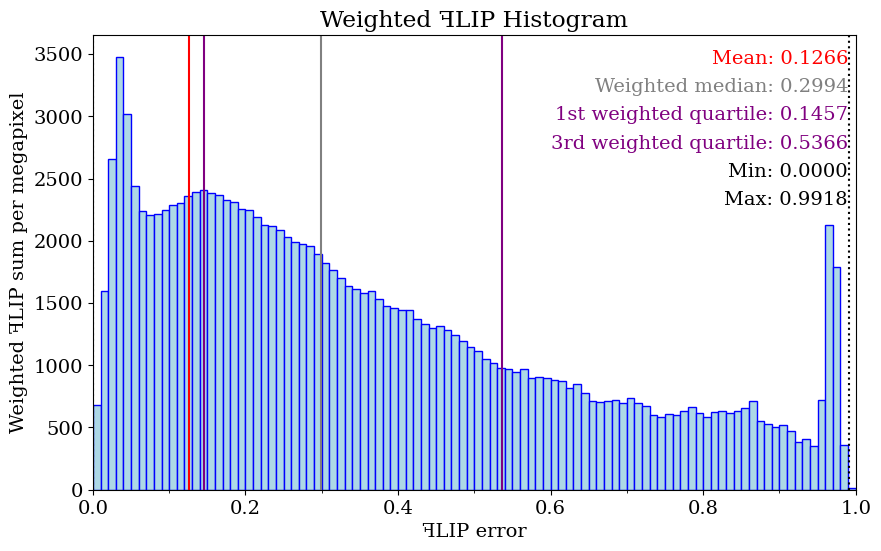

The matplotlib source for this figure: (Note: this script raises an exception after producing the figure.)
import matplotlib.pyplot as plt
import os
import sys
import numpy as np
from matplotlib.ticker import (MultipleLocator)

dimensions = (25, 15)  #  centimeters

lineColor = 'blue'
fillColor = 'lightblue'
meanLineColor = 'red'
weightedMedianLineColor = 'gray'
quartileLineColor = 'purple'
fontSize = 14
numPixels = 2073600

meanValue = 0.126567
maxValue = 0.991814
minValue = 0

weightedMedianValue = 0.299448

firstWeightedQuartileValue = 0.145729

thirdWeightedQuartileValue = 0.536603

dataX = [0.005, 0.015, 0.025, 0.035, 0.045, 0.055, 0.065, 0.075, 0.085, 0.095, 0.105, 0.115, 0.125, 0.135, 0.145, 0.155, 0.165, 0.175, 0.185, 0.195, 0.205, 0.215, 0.225, 0.235, 0.245, 0.255, 0.265, 0.275, 0.285, 0.295, 0.305, 0.315, 0.325, 0.335, 0.345, 0.355, 0.365, 0.375, 0.385, 0.395, 0.405, 0.415, 0.425, 0.435, 0.445, 0.455, 0.465, 0.475, 0.485, 0.495, 0.505, 0.515, 0.525, 0.535, 0.545, 0.555, 0.565, 0.575, 0.585, 0.595, 0.605, 0.615, 0.625, 0.635, 0.645, 0.655, 0.665, 0.675, 0.685, 0.695, 0.705, 0.715, 0.725, 0.735, 0.745, 0.755, 0.765, 0.775, 0.785, 0.795, 0.805, 0.815, 0.825, 0.835, 0.845, 0.855, 0.865, 0.875, 0.885, 0.895, 0.905, 0.915, 0.925, 0.935, 0.945, 0.955, 0.965, 0.975, 0.985, 0.995]

dataFLIP = [269007, 210164, 210264, 196612, 132605, 87837, 68250, 58193, 51502, 46705, 43134, 39643, 37399, 35067, 32887, 30375, 28400, 26304, 24739, 22876, 21686, 20123, 18696, 17822, 16868, 15769, 14862, 14220, 13576, 12672, 11807, 11060, 10350, 9648, 9242, 8813, 8660, 8086, 7567, 7320, 7038, 6881, 6401, 6039, 5785, 5718, 5446, 5167, 4870, 4590, 4376, 4027, 3835, 3630, 3512, 3365, 3391, 3079, 3070, 2981, 2890, 2816, 2588, 2635, 2378, 2153, 2088, 2097, 2082, 1983, 2072, 1918, 1845, 1611, 1541, 1586, 1545, 1616, 1675, 1542, 1436, 1524, 1522, 1467, 1476, 1511, 1635, 1250, 1187, 1117, 1138, 1016, 826, 856, 738, 1501, 4356, 3623, 723, 26]

bucketStep = 0.01
weightedDataFLIP = np.empty(100)
moments = np.empty(100)
for i in range(100) :
	weight = (i + 0.5) * bucketStep
	weightedDataFLIP[i] = dataFLIP[i] * weight
weightedDataFLIP /= (numPixels /(1024 * 1024))  # normalized with the number of megapixels in the image

maxY = max(weightedDataFLIP)

sumWeightedDataFLIP = sum(weightedDataFLIP)

font = { 'family' : 'serif', 'style' : 'normal', 'weight' : 'normal', 'size' : fontSize }
lineHeight = fontSize / (dimensions[1] * 15)
plt.rc('font', **font)
fig = plt.figure()
axes = plt.axes()
axes.xaxis.set_minor_locator(MultipleLocator(0.1))
axes.xaxis.set_major_locator(MultipleLocator(0.2))

fig.set_size_inches(dimensions[0] / 2.54, dimensions[1] / 2.54)
axes.set(title = 'Weighted \uA7FBLIP Histogram', xlabel = '\uA7FBLIP error', ylabel = 'Weighted \uA7FBLIP sum per megapixel')

plt.bar(dataX, weightedDataFLIP, width = 0.01, color = fillColor, edgecolor = lineColor)

plt.text(0.99, 1.0 - 1 * lineHeight, 'Mean: ' + str(f'{meanValue:.4f}'), ha = 'right', fontsize = fontSize, transform = axes.transAxes, color=meanLineColor)

plt.text(0.99, 1.0 - 2 * lineHeight, 'Weighted median: ' + str(f'{weightedMedianValue:.4f}'), ha = 'right', fontsize = fontSize, transform = axes.transAxes, color=weightedMedianLineColor)

plt.text(0.99, 1.0 - 3 * lineHeight, '1st weighted quartile: ' + str(f'{firstWeightedQuartileValue:.4f}'), ha = 'right', fontsize = fontSize, transform = axes.transAxes, color=quartileLineColor)

plt.text(0.99, 1.0 - 4 * lineHeight, '3rd weighted quartile: ' + str(f'{thirdWeightedQuartileValue:.4f}'), ha = 'right', fontsize = fontSize, transform = axes.transAxes, color=quartileLineColor)

plt.text(0.99, 1.0 - 5 * lineHeight, 'Min: ' + str(f'{minValue:.4f}'), ha = 'right', fontsize = fontSize, transform = axes.transAxes)
plt.text(0.99, 1.0 - 6 * lineHeight, 'Max: ' + str(f'{maxValue:.4f}'), ha = 'right', fontsize = fontSize, transform = axes.transAxes)
axes.set_xlim(0.0, 1.0)
axes.set_ylim(0.0, maxY * 1.05)
axes.axvline(x = meanValue, color = meanLineColor, linewidth = 1.5)

axes.axvline(x = weightedMedianValue, color = weightedMedianLineColor, linewidth = 1.5)

axes.axvline(x = firstWeightedQuartileValue, color = quartileLineColor, linewidth = 1.5)

axes.axvline(x = thirdWeightedQuartileValue, color = quartileLineColor, linewidth = 1.5)

axes.axvline(x = minValue, color='black', linestyle = ':', linewidth = 1.5)

axes.axvline(x = maxValue, color='black', linestyle = ':', linewidth = 1.5)

plt.savefig("C:/Users/<user>/source/repos/Phong-Grass/PhongGrass/Results/images/closeUp/moderate/weighted_histogram.highBlade_closeUp_Moderate_Linear.phongBlade_closeUp_Moderate_Exponential_Hold.38ppd.ldr.pdf")
